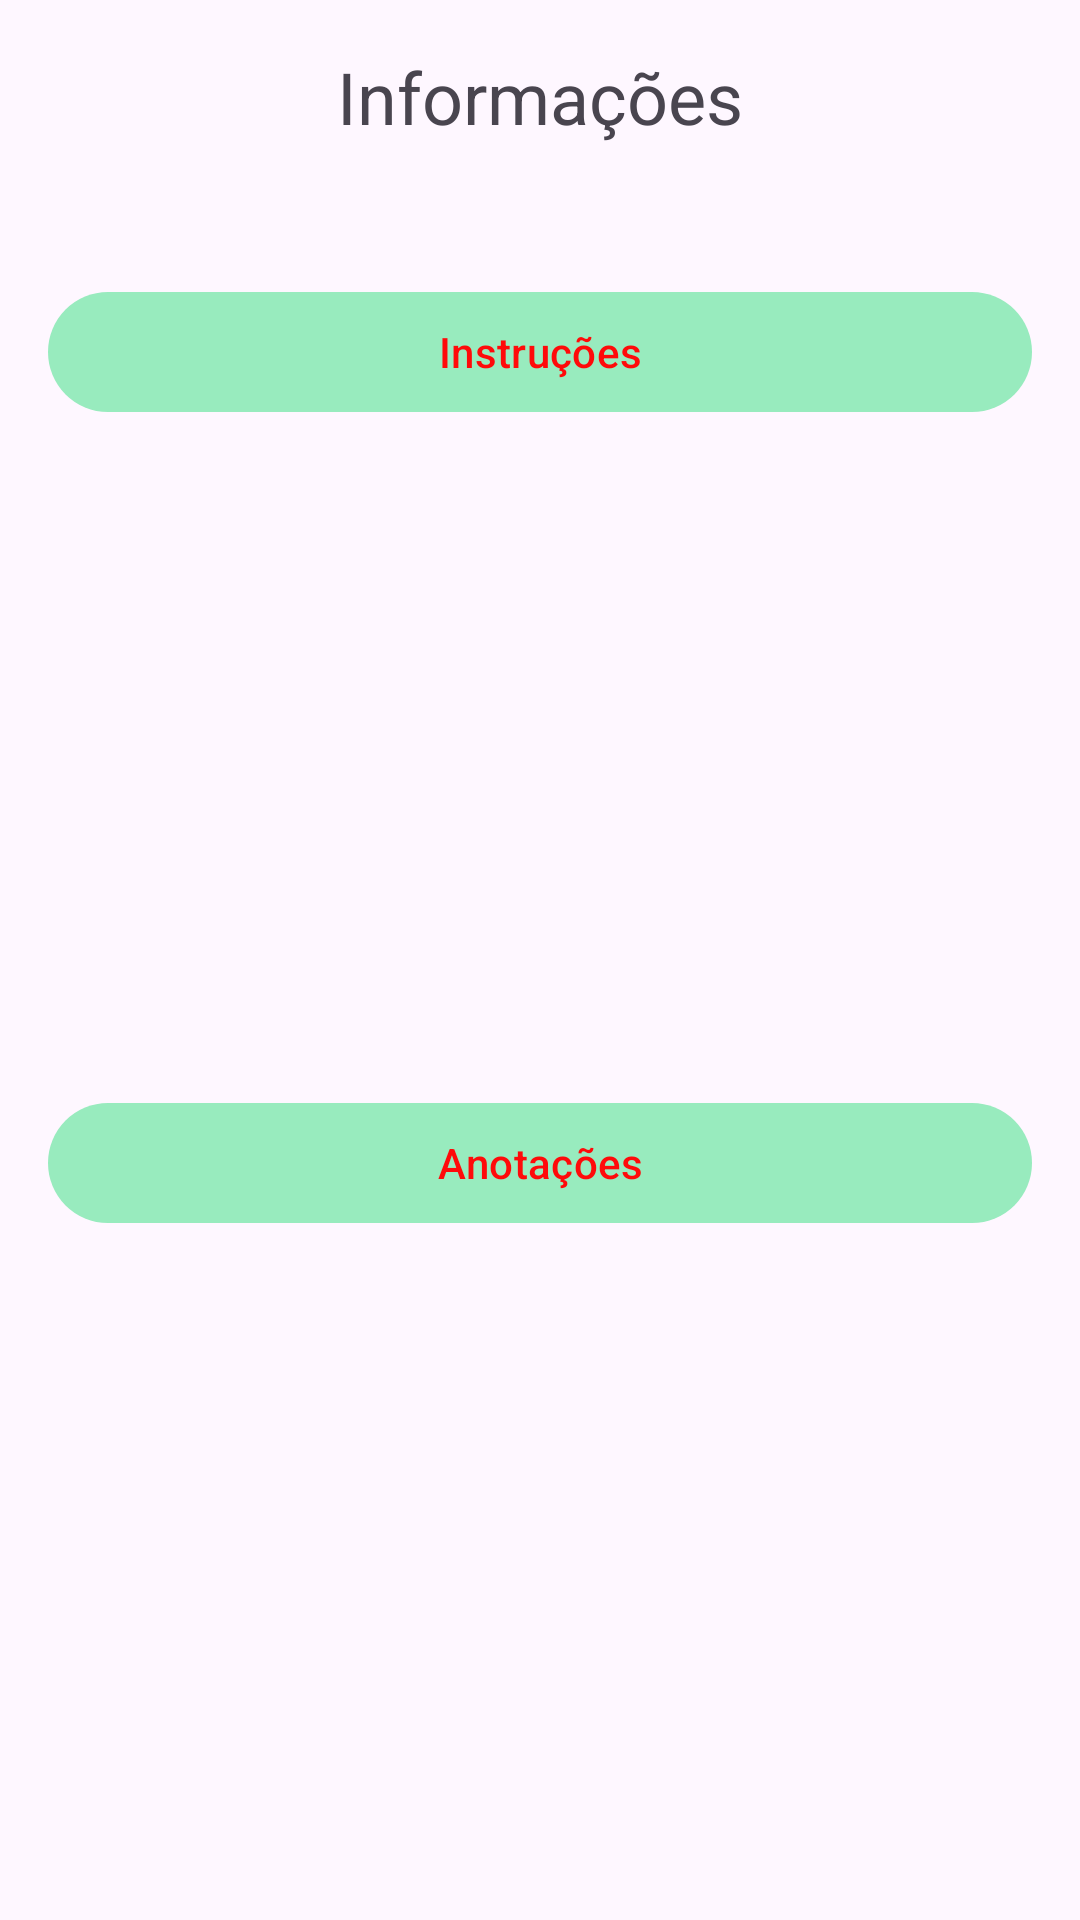

Reconstruct the res/layout file that produces this screen, plus the resources it refers to.
<!-- AndroidManifest.xml: application theme Theme.ExerciseRoutine -->
<!-- res/layout/information_layout.xml -->
<?xml version="1.0" encoding="utf-8"?>
<androidx.constraintlayout.widget.ConstraintLayout xmlns:android="http://schemas.android.com/apk/res/android"
    xmlns:app="http://schemas.android.com/apk/res-auto"
    android:layout_width="match_parent"
    android:layout_height="wrap_content">

    <com.google.android.material.textview.MaterialTextView
        android:id="@+id/title"
        android:layout_width="wrap_content"
        android:layout_height="wrap_content"
        android:layout_marginTop="16dp"
        android:text="Informações"
        android:textSize="24sp"
        app:layout_constraintEnd_toEndOf="parent"
        app:layout_constraintStart_toStartOf="parent"
        app:layout_constraintTop_toTopOf="parent" />

    <com.google.android.material.textview.MaterialTextView
        android:id="@+id/infoText"
        android:layout_width="0dp"
        android:layout_height="wrap_content"
        android:layout_marginStart="16dp"
        android:layout_marginTop="16dp"
        android:layout_marginEnd="16dp"
        app:layout_constraintEnd_toEndOf="parent"
        app:layout_constraintStart_toStartOf="parent"
        app:layout_constraintTop_toBottomOf="@id/title" />

    <com.google.android.material.button.MaterialButton
        android:id="@+id/info_button"
        android:layout_width="0dp"
        android:layout_height="wrap_content"
        android:layout_marginHorizontal="16dp"
        android:layout_marginTop="10dp"
        android:text="@string/instruction_label"
        app:layout_constraintEnd_toEndOf="parent"
        app:layout_constraintStart_toStartOf="parent"
        app:layout_constraintTop_toBottomOf="@+id/infoText" />

    <com.google.android.material.button.MaterialButton
        android:id="@+id/annotation_button"
        android:layout_width="0dp"
        android:layout_height="wrap_content"
        android:layout_marginTop="10dp"
        android:layout_marginBottom="16dp"
        android:text="@string/annotation_label"
        app:layout_constraintBottom_toBottomOf="parent"
        app:layout_constraintEnd_toEndOf="@+id/info_button"
        app:layout_constraintStart_toStartOf="@+id/info_button"
        app:layout_constraintTop_toBottomOf="@+id/info_button" />

</androidx.constraintlayout.widget.ConstraintLayout>
<!-- resources referenced by this layout -->
<resources>
  <string name="annotation_label">Anotações</string>
  <string name="instruction_label">Instruções</string>
  <style name="Theme.ExerciseRoutine" parent="Theme.Material3.DayNight.NoActionBar">
          <item name="backgroundColor">@color/day_background</item>
          <item name="colorPrimary">@color/day_primary</item>
          <item name="colorPrimaryVariant">@color/day_primary_variant</item>
          <item name="colorOnPrimary">@color/day_onPrimary</item>
          <item name="greenButtonColor">@color/day_green</item>
          <item name="redButtonColor">@color/day_red</item>
          <item name="colorSecondary">@color/day_secondary</item>
          <item name="colorSecondaryVariant">@color/day_secondary_variant</item>
          <item name="colorOnSecondary">@color/day_onSecondary</item>
          <item name="android:statusBarColor">?attr/colorPrimaryVariant</item>
          <item name="colorOnBackground">@color/day_onBackground</item>
          <item name="colorOnSurfaceVariant">@color/day_secondary</item>
          <item name="colorOnSecondaryContainer">@color/day_primary_variant</item>
          <item name="bottomSheetDialogTheme">@style/ThemeOverlay.App.BottomSheetDialog</item>
      </style>
  <color name="day_background">#E0E0E0</color>
  <color name="day_primary">#98EBBE</color>
  <color name="day_primary_variant">#66E19D</color>
  <color name="day_onPrimary">#FF0A0A</color>
  <color name="day_green">#0D4526</color>
  <color name="day_red">#A30000</color>
  <color name="day_secondary">#2587C4</color>
  <color name="day_secondary_variant">#2176AB</color>
  <color name="day_onSecondary">#F0EBBA</color>
  <color name="day_onBackground">@color/night_background</color>
  <style name="ThemeOverlay.App.BottomSheetDialog" parent="ThemeOverlay.Material3.BottomSheetDialog">
          <item name="bottomSheetStyle">@style/ModalBottomSheetDialog</item>
      </style>
  <color name="night_background">#1F3333</color>
  <style name="ModalBottomSheetDialog" parent="Widget.Material3.BottomSheet.Modal">
          <item name="shapeAppearance">@style/ShapeAppearance.App.LargeComponent</item>
      </style>
  <style name="ShapeAppearance.App.LargeComponent" parent="ShapeAppearance.Material3.LargeComponent">
          <item name="cornerFamily">rounded</item>
          <item name="cornerSize">24dp</item>
      </style>
</resources>
